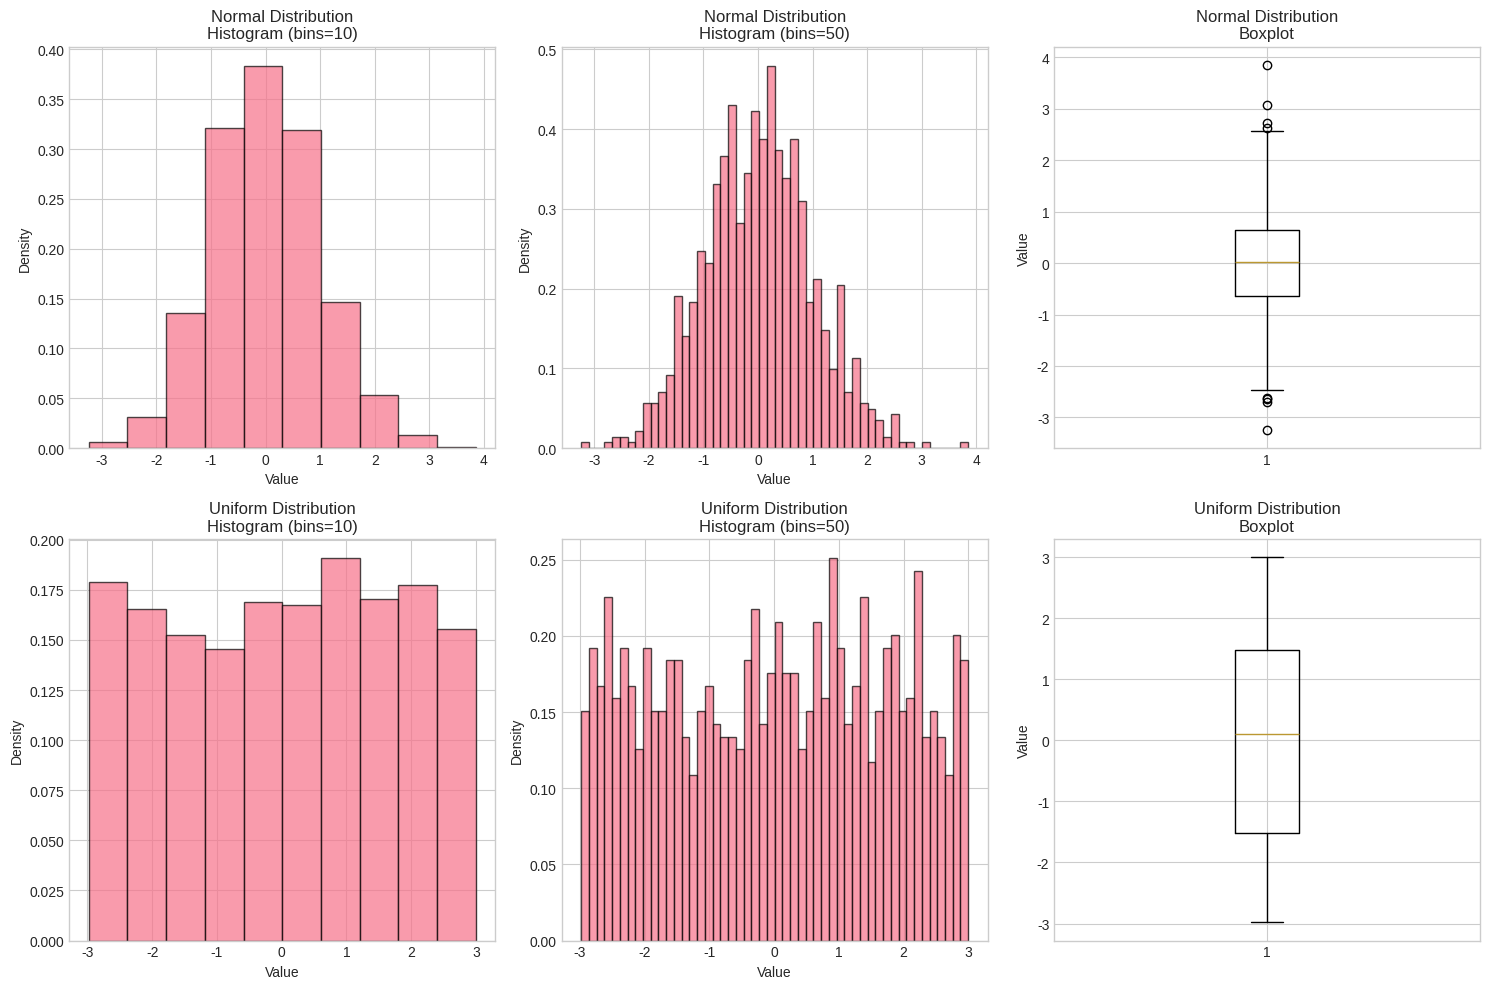
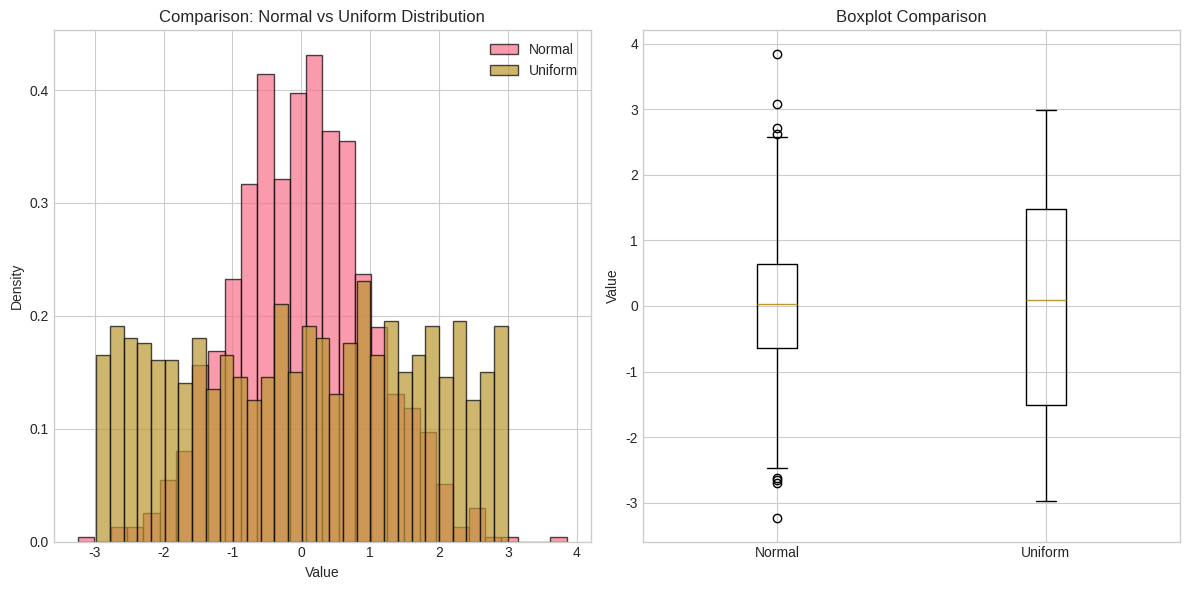

Generate these figures, in order, with matplotlib:
import numpy as np
import matplotlib.pyplot as plt
import seaborn as sns

# Set style for better visualization
plt.style.use('seaborn-v0_8-whitegrid')
sns.set_palette("husl")

# 1. Generate datasets
np.random.seed(42)  # For reproducible results
n_samples = 1000

# Normal distribution with σ=1, μ=0
normal_data = np.random.normal(0, 1, n_samples)

# Uniform distribution in range [-3, 3]
uniform_data = np.random.uniform(-3, 3, n_samples)

# 2. Create visualizations
fig, axes = plt.subplots(2, 3, figsize=(15, 10))

# Normal distribution plots
# Histogram with bins=10
axes[0, 0].hist(normal_data, bins=10, alpha=0.7, density=True, edgecolor='black')
axes[0, 0].set_title('Normal Distribution\nHistogram (bins=10)')
axes[0, 0].set_xlabel('Value')
axes[0, 0].set_ylabel('Density')

# Histogram with bins=50
axes[0, 1].hist(normal_data, bins=50, alpha=0.7, density=True, edgecolor='black')
axes[0, 1].set_title('Normal Distribution\nHistogram (bins=50)')
axes[0, 1].set_xlabel('Value')
axes[0, 1].set_ylabel('Density')

# Boxplot
axes[0, 2].boxplot(normal_data)
axes[0, 2].set_title('Normal Distribution\nBoxplot')
axes[0, 2].set_ylabel('Value')

# Uniform distribution plots
# Histogram with bins=10
axes[1, 0].hist(uniform_data, bins=10, alpha=0.7, density=True, edgecolor='black')
axes[1, 0].set_title('Uniform Distribution\nHistogram (bins=10)')
axes[1, 0].set_xlabel('Value')
axes[1, 0].set_ylabel('Density')

# Histogram with bins=50
axes[1, 1].hist(uniform_data, bins=50, alpha=0.7, density=True, edgecolor='black')
axes[1, 1].set_title('Uniform Distribution\nHistogram (bins=50)')
axes[1, 1].set_xlabel('Value')
axes[1, 1].set_ylabel('Density')

# Boxplot
axes[1, 2].boxplot(uniform_data)
axes[1, 2].set_title('Uniform Distribution\nBoxplot')
axes[1, 2].set_ylabel('Value')

plt.tight_layout()
plt.show()

# Additional comparison plot
plt.figure(figsize=(12, 6))

plt.subplot(1, 2, 1)
plt.hist(normal_data, bins=30, alpha=0.7, density=True, label='Normal', edgecolor='black')
plt.hist(uniform_data, bins=30, alpha=0.7, density=True, label='Uniform', edgecolor='black')
plt.title('Comparison: Normal vs Uniform Distribution')
plt.xlabel('Value')
plt.ylabel('Density')
plt.legend()

plt.subplot(1, 2, 2)
plt.boxplot([normal_data, uniform_data], labels=['Normal', 'Uniform'])
plt.title('Boxplot Comparison')
plt.ylabel('Value')

plt.tight_layout()
plt.show()

# Print basic statistics
print("Normal Distribution Statistics:")
print(f"Mean: {np.mean(normal_data):.3f}")
print(f"Standard Deviation: {np.std(normal_data):.3f}")
print(f"Min: {np.min(normal_data):.3f}, Max: {np.max(normal_data):.3f}")
print(f"Q1: {np.percentile(normal_data, 25):.3f}, Q3: {np.percentile(normal_data, 75):.3f}")

print("\nUniform Distribution Statistics:")
print(f"Mean: {np.mean(uniform_data):.3f}")
print(f"Standard Deviation: {np.std(uniform_data):.3f}")
print(f"Min: {np.min(uniform_data):.3f}, Max: {np.max(uniform_data):.3f}")
print(f"Q1: {np.percentile(uniform_data, 25):.3f}, Q3: {np.percentile(uniform_data, 75):.3f}")
